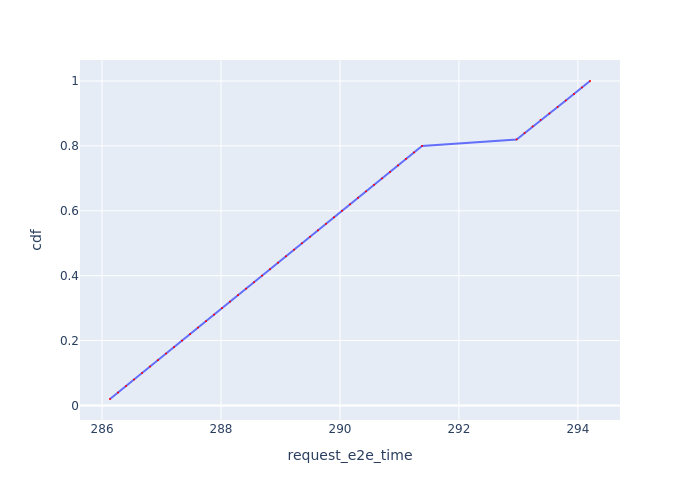

Source data for this figure (header and first rows):
Request Id, request_e2e_time, cdf
0_0, 286.1, 0.02
0_1, 286.3, 0.04
0_2, 286.4, 0.06
0_3, 286.5, 0.08
0_4, 286.7, 0.1
0_5, 286.8, 0.12
0_6, 286.9, 0.14
0_7, 287.1, 0.16
0_8, 287.2, 0.18
0_9, 287.3, 0.2
0_10, 287.5, 0.22
0_11, 287.6, 0.24
0_12, 287.7, 0.26
0_13, 287.9, 0.28
0_14, 288, 0.3
0_15, 288.2, 0.32
0_16, 288.3, 0.34
0_17, 288.4, 0.36
0_18, 288.6, 0.38
0_19, 288.7, 0.4
0_20, 288.8, 0.42
0_21, 289, 0.44
0_22, 289.1, 0.46
0_23, 289.2, 0.48
0_24, 289.4, 0.5
0_25, 289.5, 0.52
0_26, 289.6, 0.54
0_27, 289.8, 0.56
0_28, 289.9, 0.58
0_29, 290, 0.6
0_30, 290.2, 0.62
0_31, 290.3, 0.64
0_32, 290.4, 0.66
0_33, 290.6, 0.68
0_34, 290.7, 0.7
0_35, 290.8, 0.72
0_36, 291, 0.74
0_37, 291.1, 0.76
0_38, 291.2, 0.78
0_39, 291.4, 0.8
0_40, 293, 0.82
0_41, 293.1, 0.84
0_42, 293.2, 0.86
0_43, 293.4, 0.88
0_44, 293.5, 0.9
0_45, 293.7, 0.92
0_46, 293.8, 0.94
0_47, 293.9, 0.96
0_48, 294.1, 0.98
0_49, 294.2, 1.0
